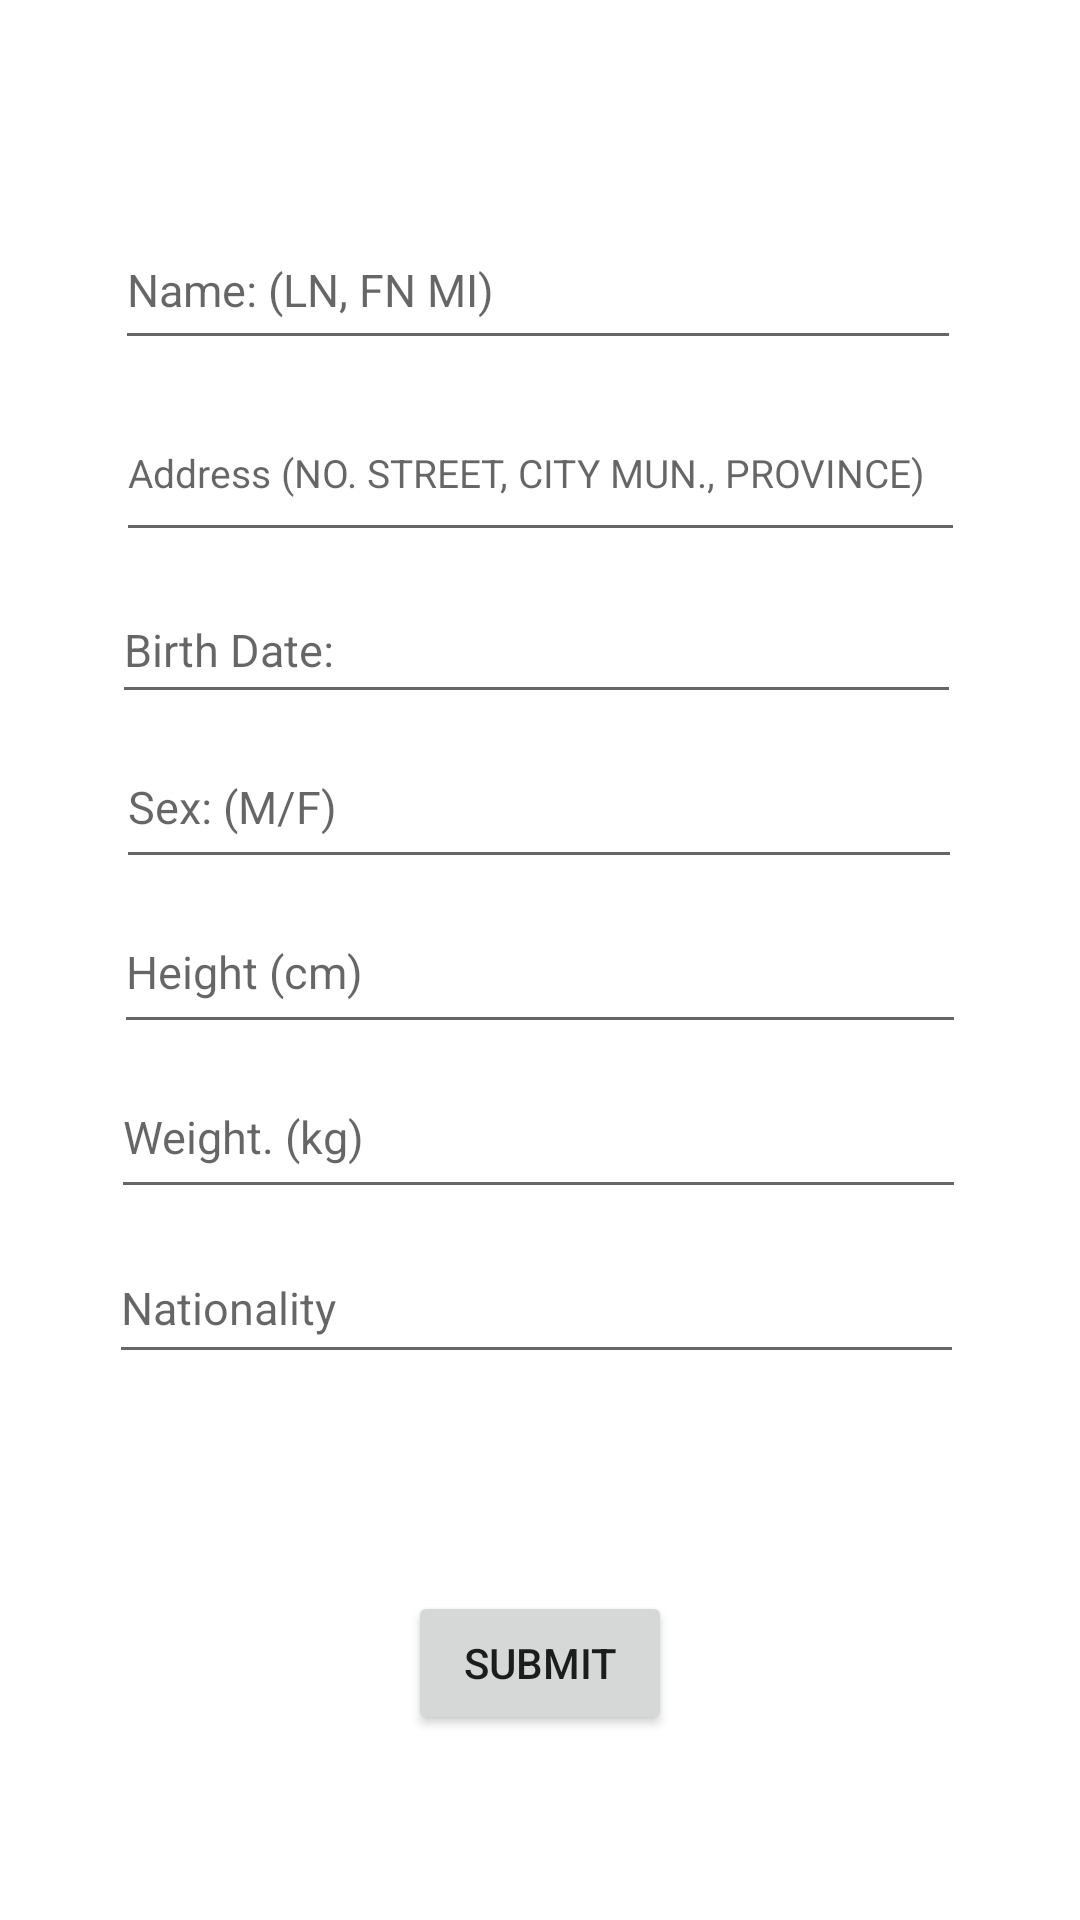

Reconstruct the res/layout file that produces this screen, plus the resources it refers to.
<!-- AndroidManifest.xml: application theme Theme.LicenseDrivers -->
<!-- res/layout/activity_main.xml -->
<?xml version="1.0" encoding="utf-8"?>
<androidx.constraintlayout.widget.ConstraintLayout xmlns:android="http://schemas.android.com/apk/res/android"
    xmlns:app="http://schemas.android.com/apk/res-auto"
    xmlns:tools="http://schemas.android.com/tools"
    android:layout_width="match_parent"
    android:layout_height="match_parent"
    tools:context=".MainActivity">


    <EditText
        android:id="@+id/editName"
        android:layout_width="282dp"
        android:layout_height="50dp"
        android:layout_marginTop="70dp"
        android:ems="10"
        android:hint="Name: (LN, FN MI)"
        android:inputType="textPersonName"
        android:textSize="15sp"
        app:layout_constraintEnd_toEndOf="parent"
        app:layout_constraintHorizontal_bias="0.492"
        app:layout_constraintStart_toStartOf="parent"
        app:layout_constraintTop_toTopOf="parent" />

    <EditText
        android:id="@+id/editAdd"
        android:layout_width="283dp"
        android:layout_height="56dp"
        android:layout_marginTop="8dp"
        android:ems="10"
        android:hint="Address (NO. STREET, CITY MUN., PROVINCE)"
        android:inputType="textPersonName"
        android:textSize="13sp"
        app:layout_constraintEnd_toEndOf="parent"
        app:layout_constraintStart_toStartOf="parent"
        app:layout_constraintTop_toBottomOf="@+id/editName" />

    <EditText
        android:id="@+id/editBirth"
        android:layout_width="283dp"
        android:layout_height="46dp"
        android:layout_marginTop="8dp"
        android:ems="10"
        android:hint="Birth Date: "
        android:inputType="textPersonName"
        android:textSize="15sp"
        app:layout_constraintEnd_toEndOf="parent"
        app:layout_constraintHorizontal_bias="0.484"
        app:layout_constraintStart_toStartOf="parent"
        app:layout_constraintTop_toBottomOf="@+id/editAdd" />

    <EditText
        android:id="@+id/editSex"
        android:layout_width="282dp"
        android:layout_height="51dp"
        android:layout_marginTop="4dp"
        android:ems="10"
        android:hint="Sex: (M/F)"
        android:inputType="textPersonName"
        android:textSize="15sp"
        app:layout_constraintEnd_toEndOf="parent"
        app:layout_constraintHorizontal_bias="0.496"
        app:layout_constraintStart_toStartOf="parent"
        app:layout_constraintTop_toBottomOf="@+id/editBirth" />

    <EditText
        android:id="@+id/editHeight"
        android:layout_width="284dp"
        android:layout_height="51dp"
        android:layout_marginTop="4dp"
        android:ems="10"
        android:hint="Height (cm)"
        android:inputType="textPersonName"
        android:textSize="15sp"
        app:layout_constraintEnd_toEndOf="parent"
        app:layout_constraintHorizontal_bias="0.498"
        app:layout_constraintStart_toStartOf="parent"
        app:layout_constraintTop_toBottomOf="@+id/editSex" />

    <EditText
        android:id="@+id/editWeight"
        android:layout_width="285dp"
        android:layout_height="51dp"
        android:layout_marginTop="4dp"
        android:ems="10"
        android:hint="Weight. (kg)"
        android:inputType="textPersonName"
        android:textSize="15sp"
        app:layout_constraintEnd_toEndOf="parent"
        app:layout_constraintHorizontal_bias="0.492"
        app:layout_constraintStart_toStartOf="parent"
        app:layout_constraintTop_toBottomOf="@+id/editHeight" />

    <EditText
        android:id="@+id/editNationality"
        android:layout_width="285dp"
        android:layout_height="47dp"
        android:layout_marginTop="8dp"
        android:ems="10"
        android:hint="Nationality"
        android:inputType="textPersonName"
        android:textSize="15sp"
        app:layout_constraintEnd_toEndOf="parent"
        app:layout_constraintHorizontal_bias="0.484"
        app:layout_constraintStart_toStartOf="parent"
        app:layout_constraintTop_toBottomOf="@+id/editWeight" />

    <Button
        android:id="@+id/btnSubmit"
        android:layout_width="wrap_content"
        android:layout_height="wrap_content"
        android:layout_marginBottom="16dp"
        android:text="SUBMIT"
        app:layout_constraintBottom_toBottomOf="parent"
        app:layout_constraintEnd_toEndOf="parent"
        app:layout_constraintStart_toStartOf="parent"
        app:layout_constraintTop_toBottomOf="@+id/editNationality"
        app:layout_constraintVertical_bias="0.613" />


</androidx.constraintlayout.widget.ConstraintLayout>
<!-- resources referenced by this layout -->
<resources>
  <style name="Theme.LicenseDrivers" parent="Theme.MaterialComponents.DayNight.DarkActionBar">
          
          <item name="colorPrimary">@color/purple_500</item>
          <item name="colorPrimaryVariant">@color/purple_700</item>
          <item name="colorOnPrimary">@color/white</item>
          
          <item name="colorSecondary">@color/teal_200</item>
          <item name="colorSecondaryVariant">@color/teal_700</item>
          <item name="colorOnSecondary">@color/black</item>
          
          <item name="android:statusBarColor" tools:targetApi="l">?attr/colorPrimaryVariant</item>
          
      </style>
  <!-- not gathered from this repository: default colours our renderer supplied (Android Studio template values) -->
  <color name="purple_500">#FF6200EE</color>
  <color name="purple_700">#FF3700B3</color>
  <color name="teal_200">#FF03DAC5</color>
  <color name="teal_700">#FF018786</color>
  <color name="black">#FF000000</color>
  <color name="white">#FFFFFFFF</color>
</resources>
